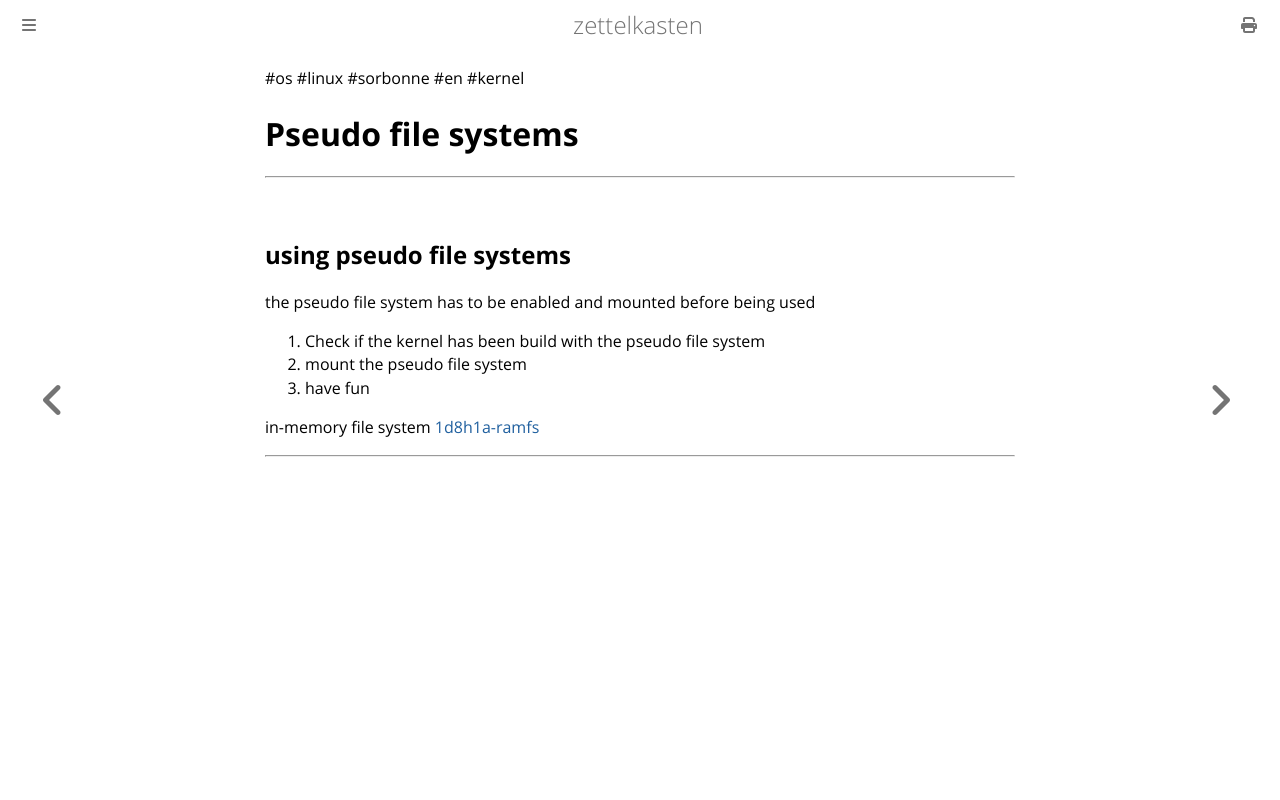

repository: aliasgwynplaine/z · page: 1d8h1-pseudo-file-systems.html · generator: mdbook

#os #linux #sorbonne #en #kernel
# Pseudo file systems
---
## using pseudo file systems
the pseudo file system has to be enabled and mounted before being used
1. Check if the kernel has been build with the pseudo file system
2. mount the pseudo file system
3.  have fun

in-memory file system [1d8h1a-ramfs](1d8h1a-ramfs.md)



---
